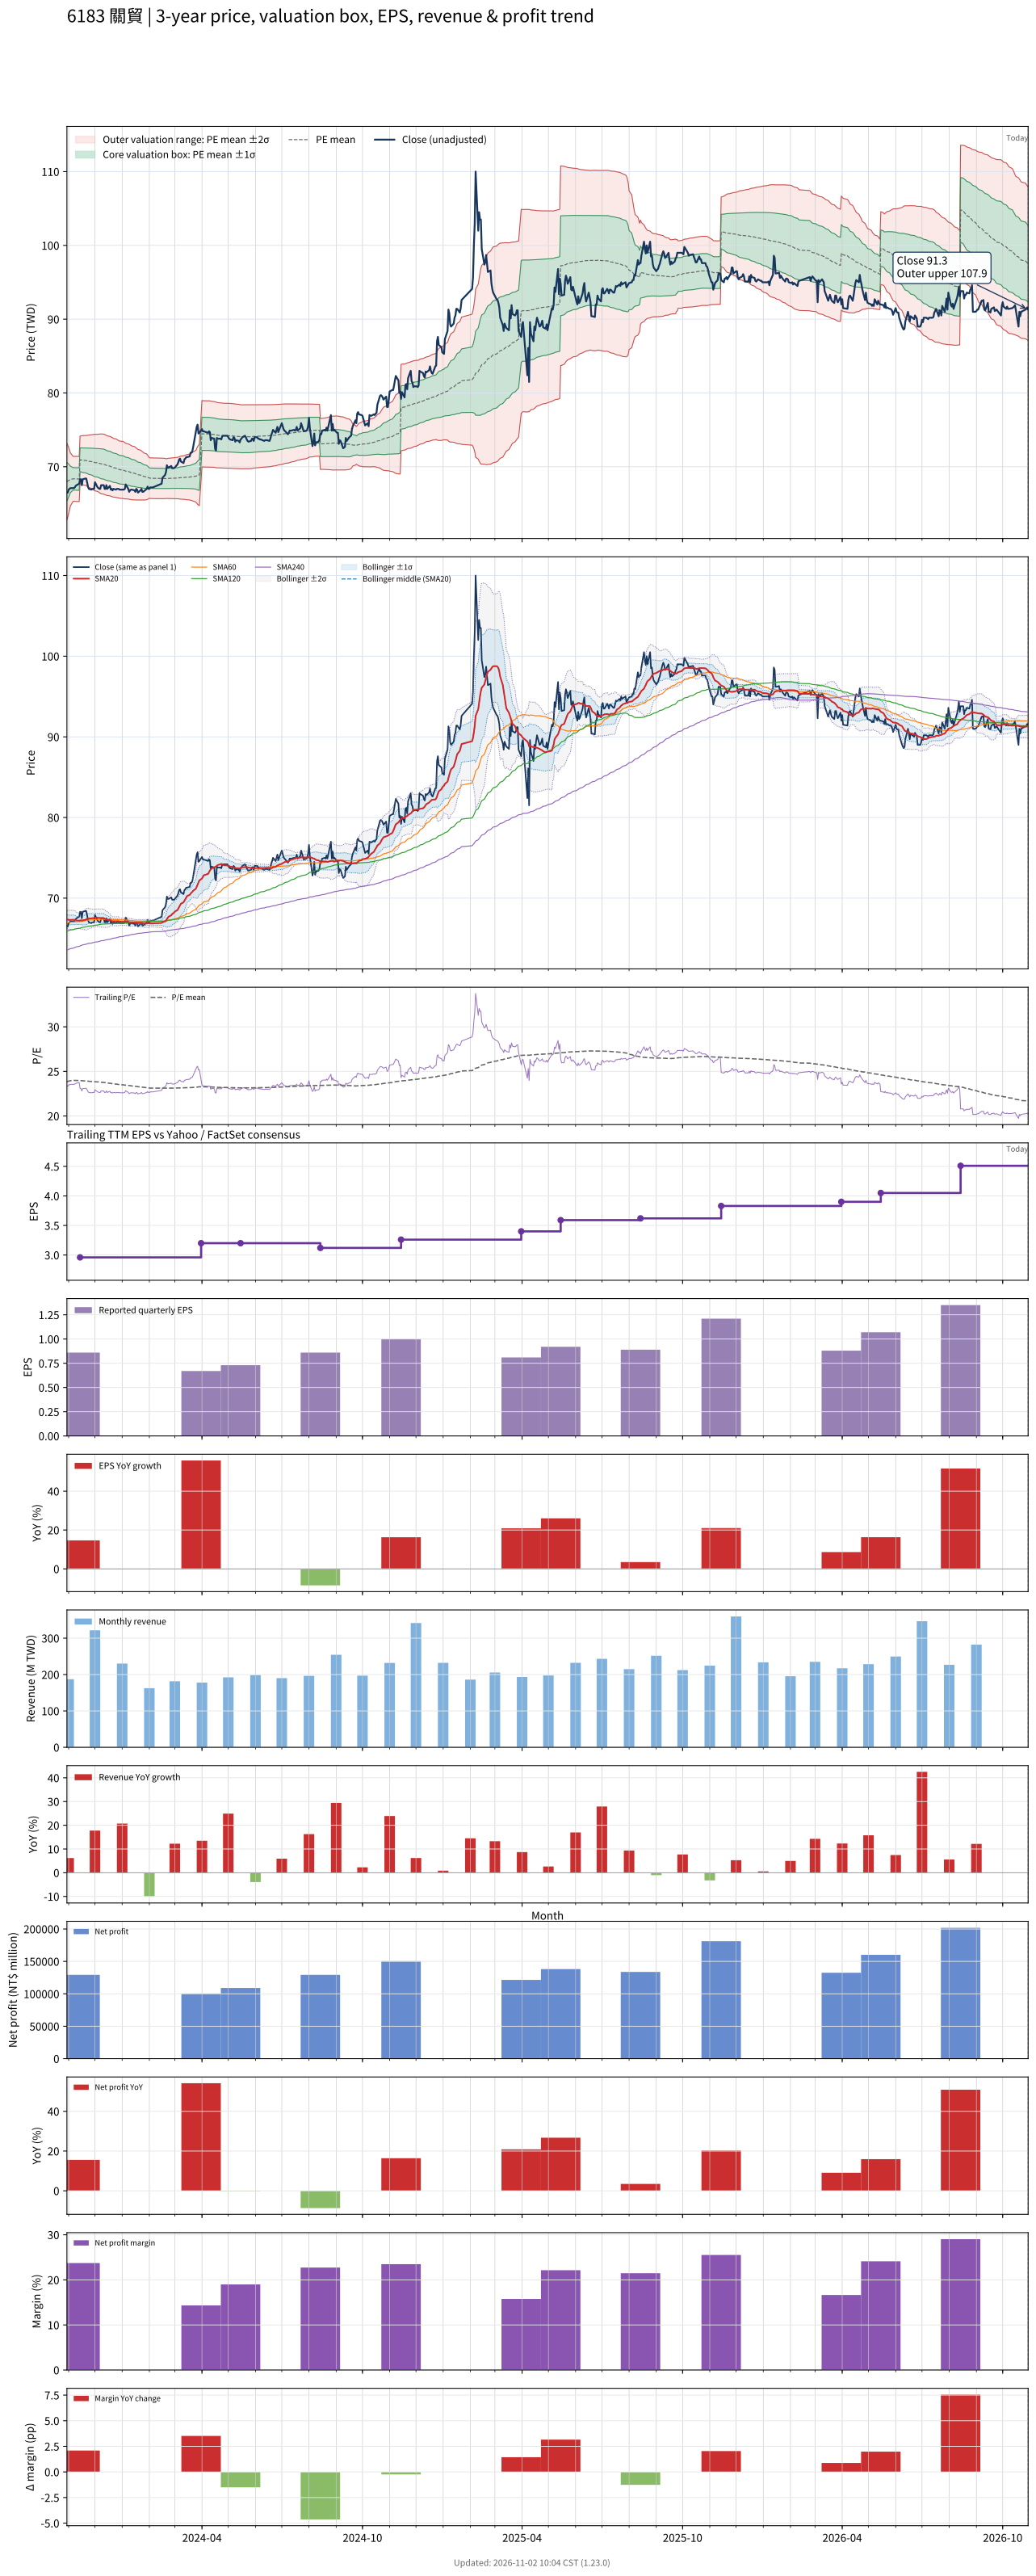

The data file committed next to this chart (first rows):
# chart-version: skill-stock-dynamic-val…
date, close, available_date, period_end, eps, ttm_eps, pe, pe_mean, pe_std, price_m2, price_m1, price_mean, price_p1, price_p2, forward_eps, forward_pe, forward_pe_mean, forward_pe_std, forward_price_m2, forward_price_m1, forward_price_mean, forward_price_p1, forward_price_p2, sma20
2023-10-30, 66.5, 2023-08-14, 2023-06-30, 0.94, 2.85, 23.33, 23.85, 0.9068, 62.81, 65.4, 67.98, 70.57, 73.15, , , , , , , , , , 67.39
2023-10-31, 66.5, 2023-08-14, 2023-06-30, 0.94, 2.85, 23.33, 23.88, 0.8514, 63.2, 65.62, 68.05, 70.48, 72.9, , , , , , , , , , 67.34
2023-11-01, 66.9, 2023-08-14, 2023-06-30, 0.94, 2.85, 23.47, 23.9, 0.7858, 63.65, 65.89, 68.13, 70.37, 72.61, , , , , , , , , , 67.31
2023-11-02, 67, 2023-08-14, 2023-06-30, 0.94, 2.85, 23.51, 23.93, 0.7117, 64.15, 66.17, 68.2, 70.23, 72.26, , , , , , , , , , 67.29
2023-11-03, 67.1, 2023-08-14, 2023-06-30, 0.94, 2.85, 23.54, 23.96, 0.629, 64.69, 66.49, 68.28, 70.07, 71.87, , , , , , , , , , 67.3
2023-11-06, 67.1, 2023-08-14, 2023-06-30, 0.94, 2.85, 23.54, 23.98, 0.5361, 65.3, 66.83, 68.36, 69.88, 71.41, , , , , , , , , , 67.31
2023-11-07, 67.1, 2023-08-14, 2023-06-30, 0.94, 2.85, 23.54, 23.99, 0.5343, 65.32, 66.84, 68.36, 69.88, 71.41, , , , , , , , , , 67.32
2023-11-08, 67.2, 2023-08-14, 2023-06-30, 0.94, 2.85, 23.58, 23.99, 0.5339, 65.32, 66.84, 68.36, 69.88, 71.41, , , , , , , , , , 67.3
2023-11-09, 67.4, 2023-08-14, 2023-06-30, 0.94, 2.85, 23.65, 23.98, 0.5347, 65.3, 66.83, 68.35, 69.88, 71.4, , , , , , , , , , 67.26
2023-11-10, 67.5, 2023-08-14, 2023-06-30, 0.94, 2.85, 23.68, 23.98, 0.5353, 65.29, 66.82, 68.34, 69.87, 71.39, , , , , , , , , , 67.23
2023-11-13, 67.7, 2023-08-14, 2023-06-30, 0.94, 2.85, 23.75, 23.98, 0.5357, 65.28, 66.81, 68.34, 69.86, 71.39, , , , , , , , , , 67.2
2023-11-14, 68.3, 2023-11-14, 2023-09-30, 0.86, 2.96, 23.07, 23.97, 0.5419, 67.75, 69.35, 70.95, 72.56, 74.16, , , , , , , , , , 67.23
2023-11-15, 68.3, 2023-11-14, 2023-09-30, 0.86, 2.96, 23.07, 23.96, 0.5481, 67.69, 69.31, 70.93, 72.56, 74.18, , , , , , , , , , 67.25
2023-11-16, 67.5, 2023-11-14, 2023-09-30, 0.86, 2.96, 22.8, 23.95, 0.5581, 67.6, 69.25, 70.9, 72.55, 74.21, , , , , , , , , , 67.22
2023-11-17, 68.3, 2023-11-14, 2023-09-30, 0.86, 2.96, 23.07, 23.95, 0.5638, 67.54, 69.21, 70.88, 72.55, 74.22, , , , , , , , , , 67.25
2023-11-20, 68.4, 2023-11-14, 2023-09-30, 0.86, 2.96, 23.11, 23.94, 0.5689, 67.49, 69.17, 70.86, 72.54, 74.22, , , , , , , , , , 67.3
2023-11-21, 68.4, 2023-11-14, 2023-09-30, 0.86, 2.96, 23.11, 23.93, 0.5739, 67.44, 69.14, 70.83, 72.53, 74.23, , , , , , , , , , 67.37
2023-11-22, 67.9, 2023-11-14, 2023-09-30, 0.86, 2.96, 22.94, 23.92, 0.5809, 67.37, 69.09, 70.81, 72.53, 74.25, , , , , , , , , , 67.42
2023-11-23, 67.3, 2023-11-14, 2023-09-30, 0.86, 2.96, 22.74, 23.91, 0.5906, 67.28, 69.03, 70.77, 72.52, 74.27, , , , , , , , , , 67.44
2023-11-24, 67, 2023-11-14, 2023-09-30, 0.86, 2.96, 22.64, 23.9, 0.6016, 67.18, 68.96, 70.74, 72.52, 74.3, , , , , , , , , , 67.47
2023-11-27, 66.9, 2023-11-14, 2023-09-30, 0.86, 2.96, 22.6, 23.89, 0.6129, 67.07, 68.89, 70.7, 72.52, 74.33, , , , , , , , , , 67.49
2023-11-28, 67, 2023-11-14, 2023-09-30, 0.86, 2.96, 22.64, 23.87, 0.6232, 66.98, 68.82, 70.67, 72.51, 74.35, , , , , , , , , , 67.52
2023-11-29, 67, 2023-11-14, 2023-09-30, 0.86, 2.96, 22.64, 23.86, 0.633, 66.88, 68.76, 70.63, 72.5, 74.38, , , , , , , , , , 67.52
2023-11-30, 67, 2023-11-14, 2023-09-30, 0.86, 2.96, 22.64, 23.85, 0.642, 66.79, 68.69, 70.59, 72.49, 74.39, , , , , , , , , , 67.52
2023-12-01, 67.9, 2023-11-14, 2023-09-30, 0.86, 2.96, 22.94, 23.84, 0.6467, 66.73, 68.65, 70.56, 72.48, 74.39, , , , , , , , , , 67.56
2023-12-04, 67.2, 2023-11-14, 2023-09-30, 0.86, 2.96, 22.7, 23.83, 0.6543, 66.65, 68.59, 70.53, 72.46, 74.4, , , , , , , , , , 67.56
2023-12-05, 67.1, 2023-11-14, 2023-09-30, 0.86, 2.96, 22.67, 23.81, 0.6624, 66.57, 68.53, 70.49, 72.45, 74.41, , , , , , , , , , 67.56
2023-12-06, 67, 2023-11-14, 2023-09-30, 0.86, 2.96, 22.64, 23.8, 0.671, 66.49, 68.47, 70.46, 72.44, 74.43, , , , , , , , , , 67.56
2023-12-07, 67, 2023-11-14, 2023-09-30, 0.86, 2.96, 22.64, 23.79, 0.679, 66.4, 68.41, 70.42, 72.43, 74.44, , , , , , , , , , 67.53
2023-12-08, 67.5, 2023-11-14, 2023-09-30, 0.86, 2.96, 22.8, 23.78, 0.6845, 66.34, 68.37, 70.39, 72.42, 74.45, , , , , , , , , , 67.53
2023-12-11, 67.5, 2023-11-14, 2023-09-30, 0.86, 2.96, 22.8, 23.77, 0.6875, 66.28, 68.32, 70.35, 72.39, 74.42, , , , , , , , , , 67.53
2023-12-12, 67, 2023-11-14, 2023-09-30, 0.86, 2.96, 22.64, 23.75, 0.6891, 66.22, 68.26, 70.3, 72.34, 74.38, , , , , , , , , , 67.46
2023-12-13, 67, 2023-11-14, 2023-09-30, 0.86, 2.96, 22.64, 23.73, 0.6882, 66.17, 68.21, 70.24, 72.28, 74.32, , , , , , , , , , 67.39
2023-12-14, 67.5, 2023-11-14, 2023-09-30, 0.86, 2.96, 22.8, 23.71, 0.6837, 66.14, 68.17, 70.19, 72.21, 74.24, , , , , , , , , , 67.39
2023-12-15, 67, 2023-11-14, 2023-09-30, 0.86, 2.96, 22.64, 23.69, 0.6824, 66.1, 68.12, 70.14, 72.16, 74.17, , , , , , , , , , 67.33
2023-12-18, 67.4, 2023-11-14, 2023-09-30, 0.86, 2.96, 22.77, 23.68, 0.6805, 66.06, 68.07, 70.09, 72.1, 74.11, , , , , , , , , , 67.28
2023-12-19, 66.9, 2023-11-14, 2023-09-30, 0.86, 2.96, 22.6, 23.66, 0.6792, 66.01, 68.02, 70.03, 72.04, 74.05, , , , , , , , , , 67.2
2023-12-20, 67, 2023-11-14, 2023-09-30, 0.86, 2.96, 22.64, 23.64, 0.6785, 65.96, 67.97, 69.98, 71.99, 74, , , , , , , , , , 67.16
2023-12-21, 66.8, 2023-11-14, 2023-09-30, 0.86, 2.96, 22.57, 23.62, 0.6771, 65.92, 67.92, 69.92, 71.93, 73.93, , , , , , , , , , 67.14
2023-12-22, 67, 2023-11-14, 2023-09-30, 0.86, 2.96, 22.64, 23.6, 0.6701, 65.9, 67.88, 69.87, 71.85, 73.83, , , , , , , , , , 67.14
2023-12-25, 66.9, 2023-11-14, 2023-09-30, 0.86, 2.96, 22.6, 23.59, 0.6678, 65.86, 67.84, 69.81, 71.79, 73.77, , , , , , , , , , 67.14
2023-12-26, 67, 2023-11-14, 2023-09-30, 0.86, 2.96, 22.64, 23.57, 0.6652, 65.82, 67.79, 69.76, 71.73, 73.7, , , , , , , , , , 67.14
2023-12-27, 67, 2023-11-14, 2023-09-30, 0.86, 2.96, 22.64, 23.55, 0.6603, 65.8, 67.75, 69.71, 71.66, 73.62, , , , , , , , , , 67.14
2023-12-28, 67, 2023-11-14, 2023-09-30, 0.86, 2.96, 22.64, 23.53, 0.6555, 65.77, 67.71, 69.65, 71.59, 73.53, , , , , , , , , , 67.14
2023-12-29, 66.9, 2023-11-14, 2023-09-30, 0.86, 2.96, 22.6, 23.52, 0.6549, 65.73, 67.67, 69.61, 71.55, 73.48, , , , , , , , , , 67.08
2024-01-02, 66.9, 2023-11-14, 2023-09-30, 0.86, 2.96, 22.6, 23.5, 0.653, 65.69, 67.63, 69.56, 71.49, 73.42, , , , , , , , , , 67.07
2024-01-03, 66.9, 2023-11-14, 2023-09-30, 0.86, 2.96, 22.6, 23.48, 0.6511, 65.66, 67.58, 69.51, 71.44, 73.36, , , , , , , , , , 67.06
2024-01-04, 67, 2023-11-14, 2023-09-30, 0.86, 2.96, 22.64, 23.47, 0.6456, 65.64, 67.55, 69.46, 71.37, 73.28, , , , , , , , , , 67.06
2024-01-05, 67.6, 2023-11-14, 2023-09-30, 0.86, 2.96, 22.84, 23.45, 0.6364, 65.64, 67.53, 69.41, 71.29, 73.18, , , , , , , , , , 67.09
2024-01-08, 67, 2023-11-14, 2023-09-30, 0.86, 2.96, 22.64, 23.43, 0.6311, 65.62, 67.49, 69.36, 71.23, 73.1, , , , , , , , , , 67.06
2024-01-09, 66.6, 2023-11-14, 2023-09-30, 0.86, 2.96, 22.5, 23.42, 0.6292, 65.59, 67.45, 69.31, 71.17, 73.04, , , , , , , , , , 67.02
2024-01-10, 66.8, 2023-11-14, 2023-09-30, 0.86, 2.96, 22.57, 23.4, 0.6249, 65.56, 67.41, 69.26, 71.11, 72.96, , , , , , , , , , 67.01
2024-01-11, 66.9, 2023-11-14, 2023-09-30, 0.86, 2.96, 22.6, 23.38, 0.622, 65.54, 67.38, 69.22, 71.06, 72.9, , , , , , , , , , 67
2024-01-12, 66.9, 2023-11-14, 2023-09-30, 0.86, 2.96, 22.6, 23.37, 0.6158, 65.52, 67.35, 69.17, 70.99, 72.81, , , , , , , , , , 66.97
2024-01-15, 66.8, 2023-11-14, 2023-09-30, 0.86, 2.96, 22.57, 23.35, 0.6113, 65.5, 67.31, 69.12, 70.93, 72.74, , , , , , , , , , 66.97
2024-01-16, 66.6, 2023-11-14, 2023-09-30, 0.86, 2.96, 22.5, 23.33, 0.6045, 65.49, 67.28, 69.07, 70.86, 72.65, , , , , , , , , , 66.92
2024-01-17, 67, 2023-11-14, 2023-09-30, 0.86, 2.96, 22.64, 23.32, 0.597, 65.49, 67.25, 69.02, 70.79, 72.55, , , , , , , , , , 66.93
2024-01-18, 66.9, 2023-11-14, 2023-09-30, 0.86, 2.96, 22.6, 23.3, 0.5879, 65.49, 67.23, 68.97, 70.71, 72.45, , , , , , , , , , 66.92
2024-01-19, 66.5, 2023-11-14, 2023-09-30, 0.86, 2.96, 22.47, 23.28, 0.5789, 65.49, 67.2, 68.92, 70.63, 72.34, , , , , , , , , , 66.91
... 669 more rows
